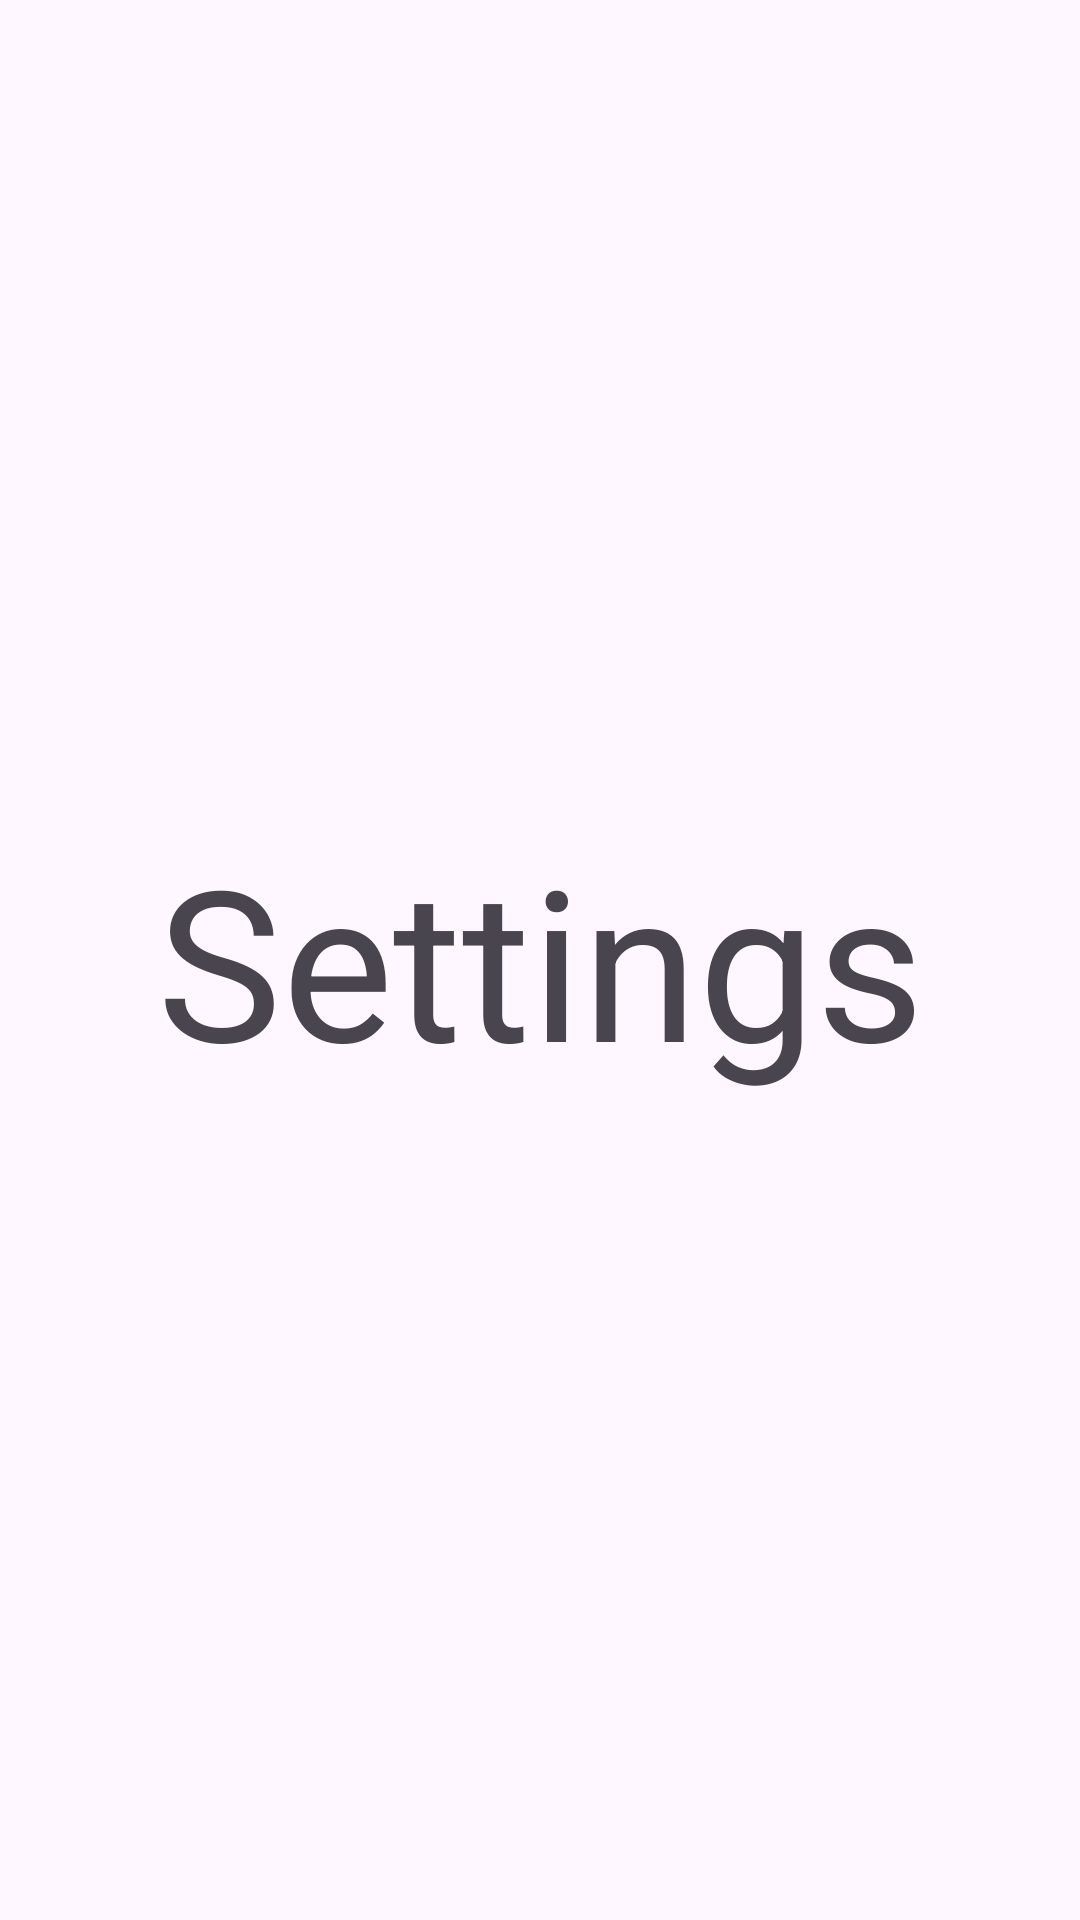

Android layout source for this screen:
<!-- AndroidManifest.xml: application theme Theme.VISIONEERAPP -->
<!-- res/layout/fragment_settings.xml -->
<?xml version="1.0" encoding="utf-8"?>
<FrameLayout xmlns:android="http://schemas.android.com/apk/res/android"
    xmlns:tools="http://schemas.android.com/tools"
    android:layout_width="match_parent"
    android:layout_height="match_parent"
    tools:context=".SettingsFragment">

    
    
    <TextView
        android:id="@+id/settings"
        android:layout_width="match_parent"
        android:layout_height="match_parent"
        android:gravity="center"
        android:text="Settings"
        android:textSize="70sp" />

</FrameLayout>
<!-- resources referenced by this layout -->
<resources>
  <style name="Theme.VISIONEERAPP" parent="Base.Theme.VISIONEERAPP" />
  <style name="Base.Theme.VISIONEERAPP" parent="Theme.Material3.DayNight.NoActionBar">
          
          
      </style>
</resources>
